Image classification data set "dataset-split" (anatu/CS231n-Project-2019 on GitHub). Class labels (7): cardboard, compost, glass, metal, paper, plastic, trash.

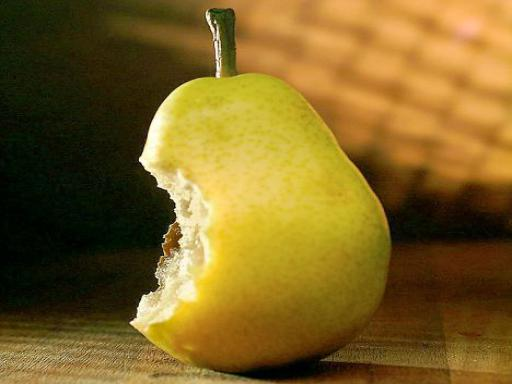
Label: compost

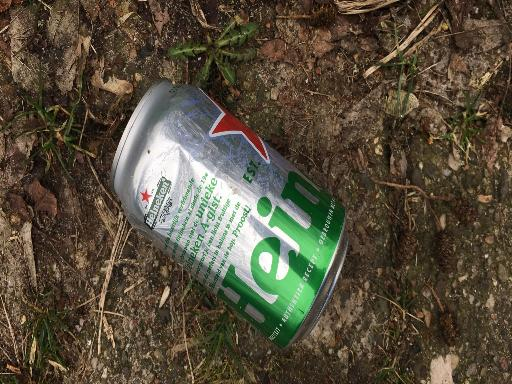
Label: metal

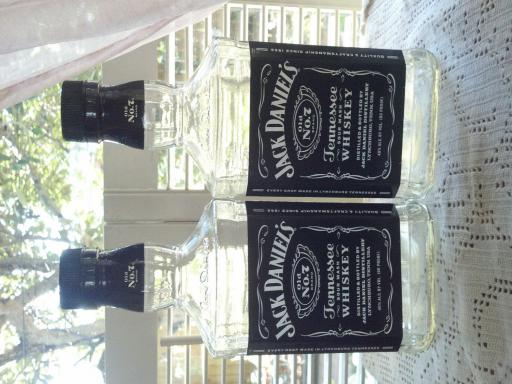
Label: glass

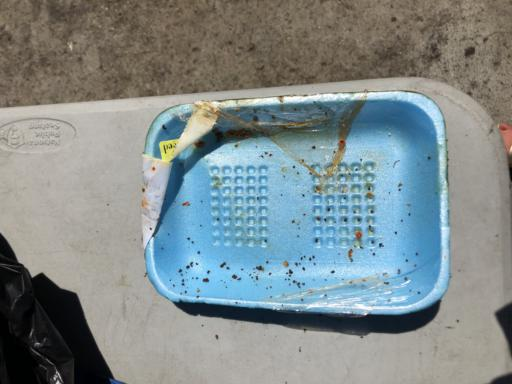
Label: trash

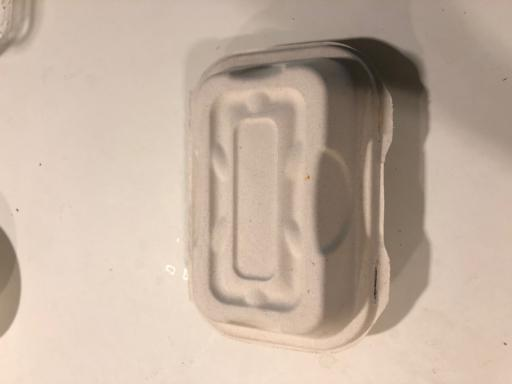
Label: compost

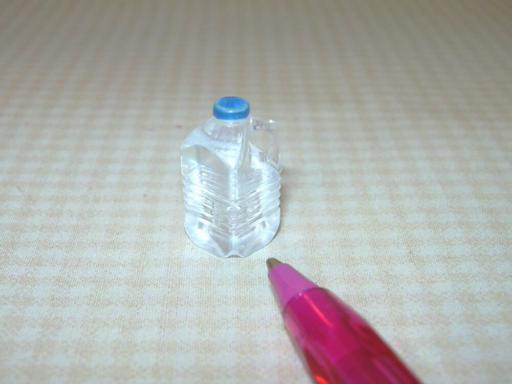
Label: plastic
